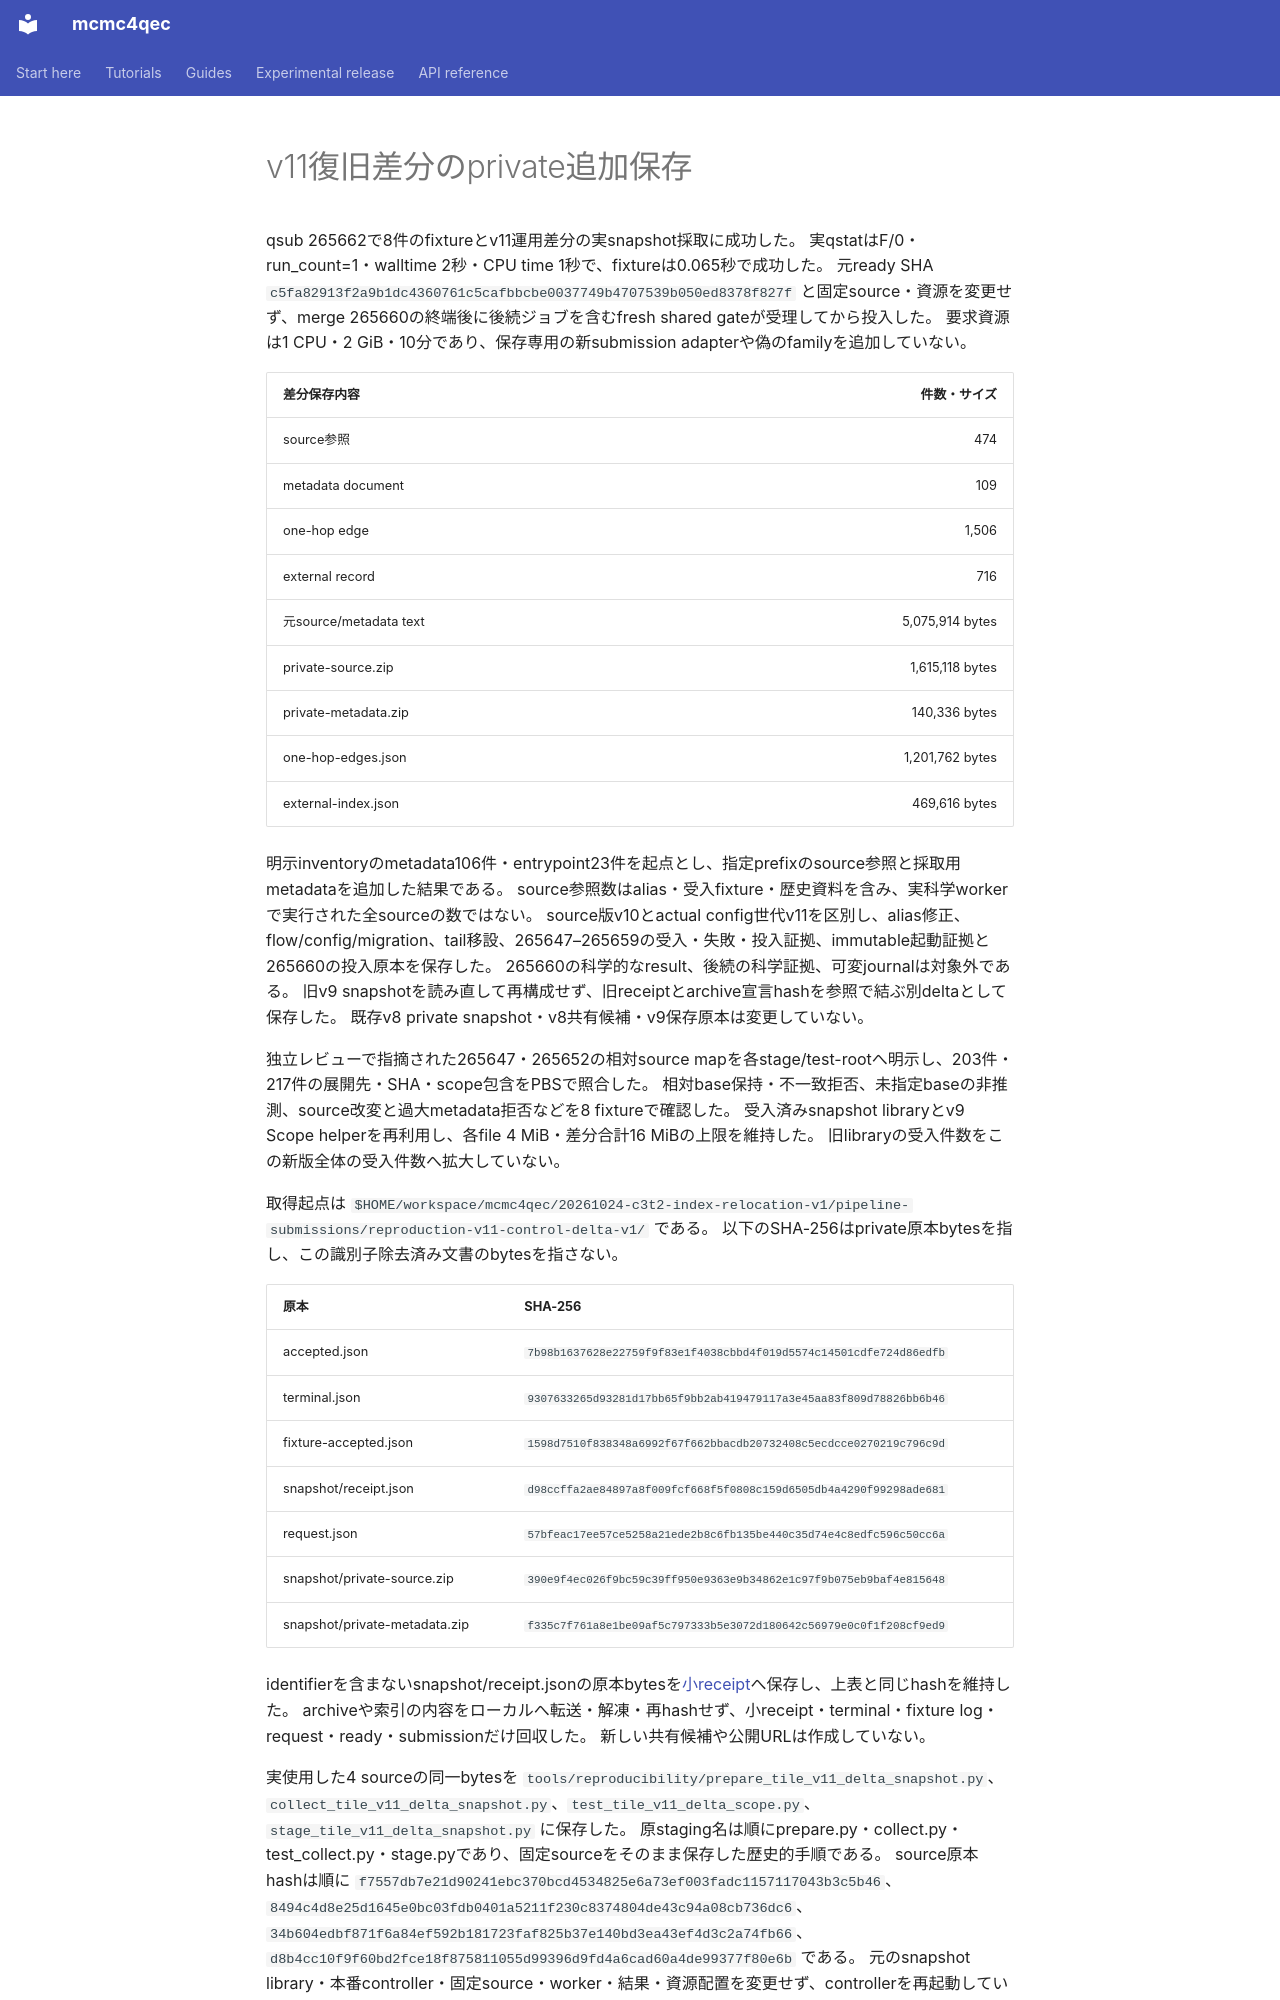

repository: junichiharuna/mcmc4qec · page: wp/finite_flow_v11_delta_snapshot_acceptance_2026-10-25_ja/index.html · generator: mkdocs

# v11復旧差分のprivate追加保存

qsub 265662で8件のfixtureとv11運用差分の実snapshot採取に成功した。
実qstatはF/0・run_count=1・walltime 2秒・CPU time 1秒で、fixtureは0.065秒で成功した。
元ready SHA `c5fa82913f2a9b1dc4360761c5cafbbcbe0037749b4707539b050ed8378f827f` と固定source・資源を変更せず、merge 265660の終端後に後続ジョブを含むfresh shared gateが受理してから投入した。
要求資源は1 CPU・2 GiB・10分であり、保存専用の新submission adapterや偽のfamilyを追加していない。

| 差分保存内容 | 件数・サイズ |
|---|---:|
| source参照 | 474 |
| metadata document | 109 |
| one-hop edge | 1,506 |
| external record | 716 |
| 元source/metadata text | 5,075,914 bytes |
| private-source.zip | 1,615,118 bytes |
| private-metadata.zip | 140,336 bytes |
| one-hop-edges.json | 1,201,762 bytes |
| external-index.json | 469,616 bytes |

明示inventoryのmetadata106件・entrypoint23件を起点とし、指定prefixのsource参照と採取用metadataを追加した結果である。
source参照数はalias・受入fixture・歴史資料を含み、実科学workerで実行された全sourceの数ではない。
source版v10とactual config世代v11を区別し、alias修正、flow/config/migration、tail移設、265647–265659の受入・失敗・投入証拠、immutable起動証拠と265660の投入原本を保存した。
265660の科学的なresult、後続の科学証拠、可変journalは対象外である。
旧v9 snapshotを読み直して再構成せず、旧receiptとarchive宣言hashを参照で結ぶ別deltaとして保存した。
既存v8 private snapshot・v8共有候補・v9保存原本は変更していない。

独立レビューで指摘された265647・265652の相対source mapを各stage/test-rootへ明示し、203件・217件の展開先・SHA・scope包含をPBSで照合した。
相対base保持・不一致拒否、未指定baseの非推測、source改変と過大metadata拒否などを8 fixtureで確認した。
受入済みsnapshot libraryとv9 Scope helperを再利用し、各file 4 MiB・差分合計16 MiBの上限を維持した。
旧libraryの受入件数をこの新版全体の受入件数へ拡大していない。

取得起点は `$HOME/workspace/mcmc4qec/20261024-c3t2-index-relocation-v1/pipeline-submissions/reproduction-v11-control-delta-v1/` である。
以下のSHA-256はprivate原本bytesを指し、この識別子除去済み文書のbytesを指さない。

| 原本 | SHA-256 |
|---|---|
| accepted.json | `7b98b1637628e22759f9f83e1f4038cbbd4f019d5574c14501cdfe724d86edfb` |
| terminal.json | `9307633265d93281d17bb65f9bb2ab419479117a3e45aa83f809d78826bb6b46` |
| fixture-accepted.json | `1598d7510f838348a6992f67f662bbacdb20732408c5ecdcce0270219c796c9d` |
| snapshot/receipt.json | `d98ccffa2ae84897a8f009fcf668f5f0808c159d6505db4a4290f99298ade681` |
| request.json | `57bfeac17ee57ce5258a21ede2b8c6fb135be440c35d74e4c8edfc596c50cc6a` |
| snapshot/private-source.zip | `390e9f4ec026f9bc59c39ff950e9363e9b34862e1c97f9b075eb9baf4e815648` |
| snapshot/private-metadata.zip | `f335c7f761a8e1be09af5c797333b5e3072d180642c56979e0c0f1f208cf9ed9` |

identifierを含まないsnapshot/receipt.jsonの原本bytesを[小receipt](finite_flow_v11_delta_snapshot_receipt_2026-10-25.json)へ保存し、上表と同じhashを維持した。
archiveや索引の内容をローカルへ転送・解凍・再hashせず、小receipt・terminal・fixture log・request・ready・submissionだけ回収した。
新しい共有候補や公開URLは作成していない。
